Run: headless pygame with SDL's dummy video driver; simulated clock (each Clock.tick advances the game by its frame time, no real sleeping); random seed 0; keys injected as events and as key.get_pressed() state; no mouse input.
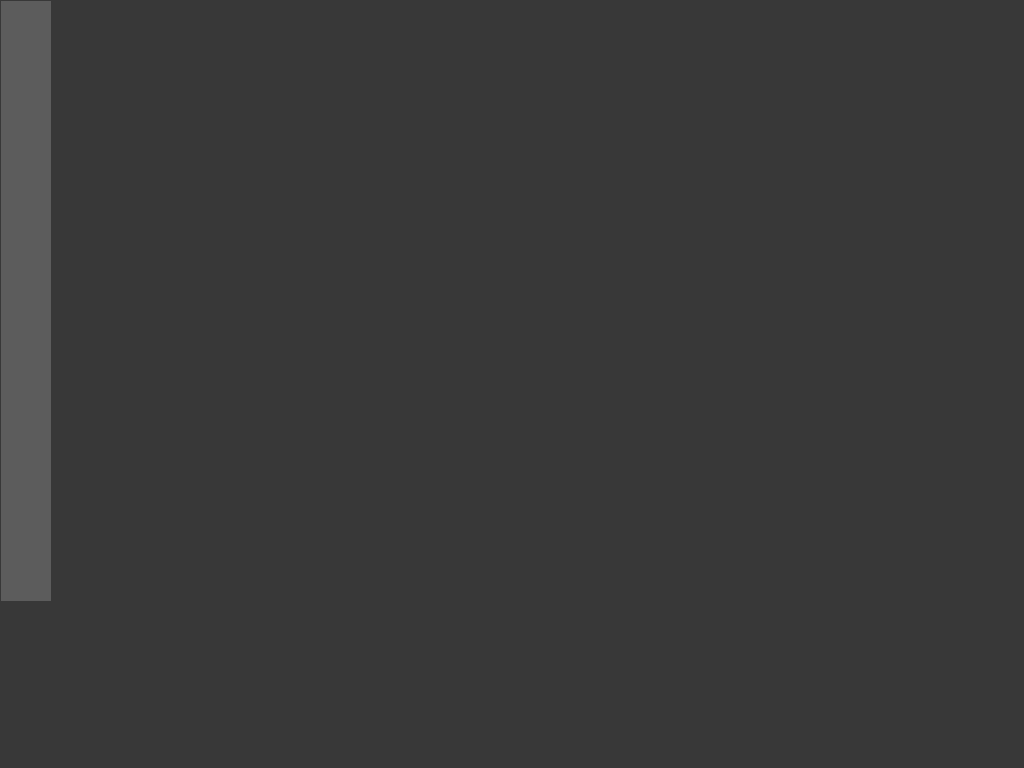
Frame 1 of 4 · flips 1–60 · no input
Frame 2 of 4 · flips 61–180 · tapped SPACE, RETURN · held RIGHT (→), D · screen unchanged from frame 1, image omitted
Frame 3 of 4 · flips 181–300 · held DOWN (↓), S · screen unchanged from frame 2, image omitted
Frame 4 of 4 · flips 301–420 · held LEFT (←), A, UP (↑), W · screen unchanged from frame 3, image omitted

The pygame program that drew these frames:

import pygame
run = True
while run:
    background_colour = (56,56,56)
    side_nav_colour = (92, 92, 92)
    canvas = pygame.display.set_mode((0, 0), pygame.FULLSCREEN)
    canvas.fill(background_colour)
    side_nav = pygame.Surface([50,600])
    side_nav.fill(side_nav_colour)
    canvas.blit(side_nav, [1,1])
    pygame.display.flip()
pygame.quit()
